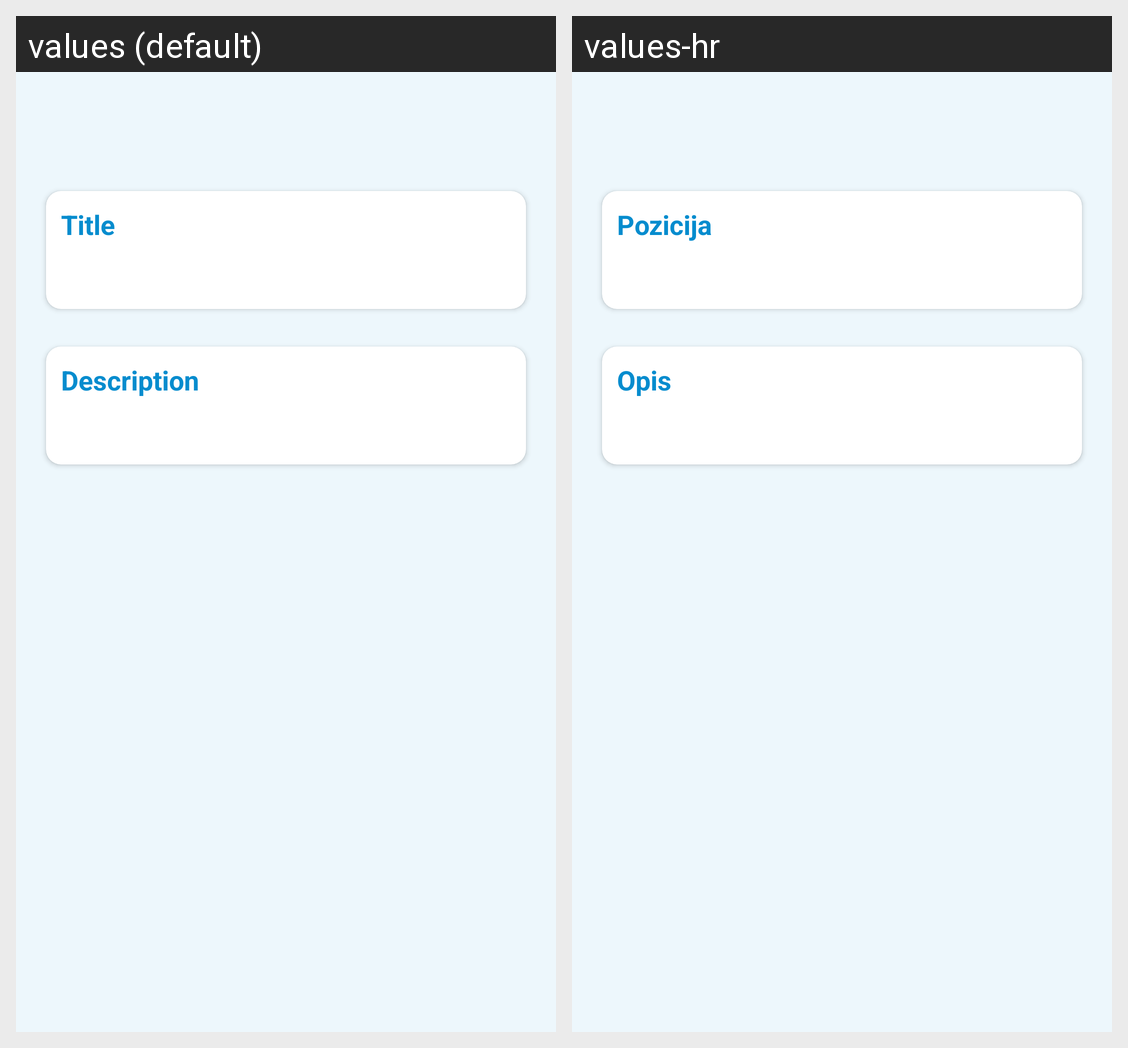

This grid shows one Android layout under two languages. Give, for every string resource on the screen, its name, the default text and each shown locale's text.
Android screen res/layout/fragment_employee_detail.xml rendered under 2 locales, left to right: values (default), values-hr. Device: Nexus 5 (rendered at 1080×1920; each locale shown at half size, 540×960, under a caption strip naming it); theme Theme.EmployeesTestApp.NoActionBar.
Strings drawn on this screen, with the default value and each locale's value (text and hints the layout hard-codes, and strings that could not be matched under every locale, appear in the picture but are not listed):

title
  values: Title
  values-hr: Pozicija

description
  values: Description
  values-hr: Opis
